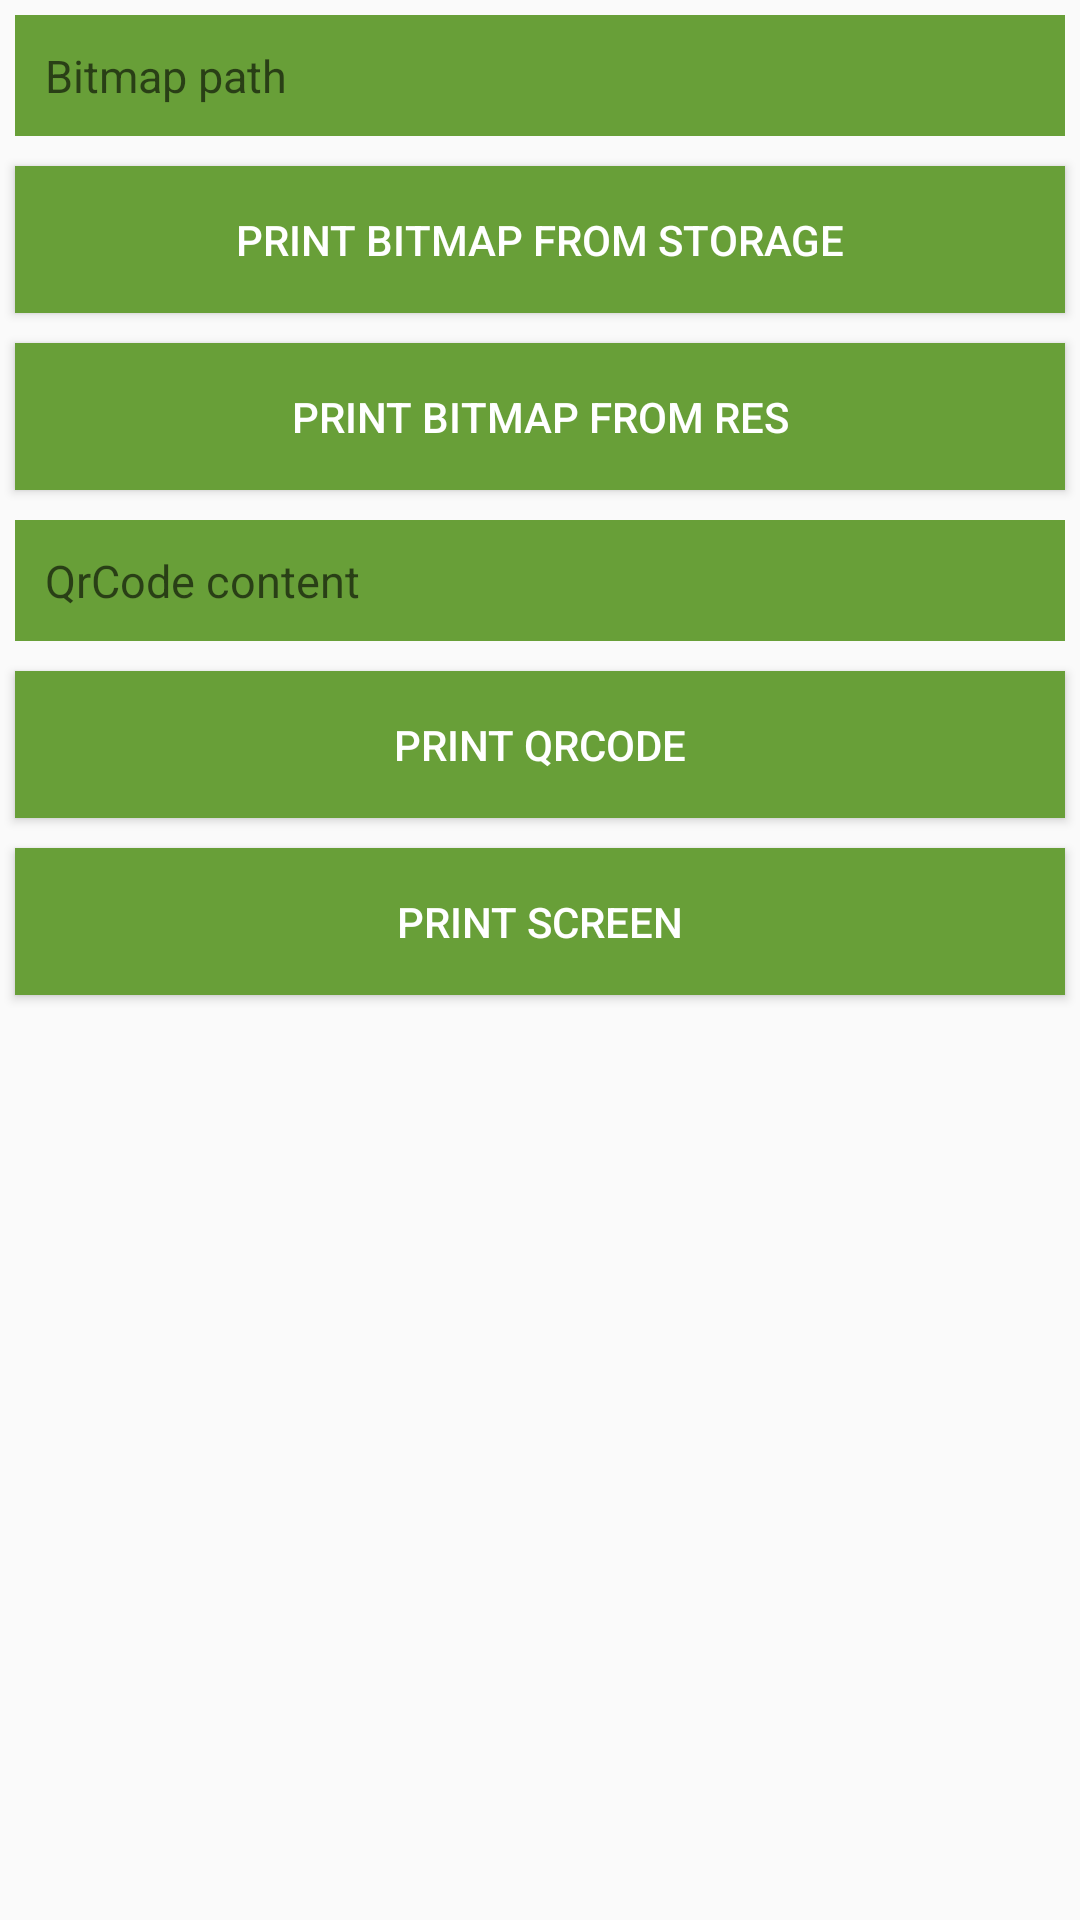

This screen was rendered from an Android layout file. Write that file and the resources it references.
<!-- AndroidManifest.xml: application theme AppTheme -->
<!-- res/layout/fragment_print_bitmap.xml -->
<?xml version="1.0" encoding="utf-8"?>
<LinearLayout xmlns:android="http://schemas.android.com/apk/res/android"
    xmlns:tools="http://schemas.android.com/tools"
    android:layout_width="match_parent"
    android:layout_height="wrap_content"
    android:orientation="vertical"
    tools:context="com.mobiiot.client.TabView.Printer.PrintTextFragment">

    <EditText
        android:id="@+id/editTextPathBitmap"
        android:layout_width="match_parent"
        android:layout_height="wrap_content"
        android:hint="Bitmap path"
        android:textSize="15dp"
        android:padding="10dp"
        android:layout_margin="5dp"
        android:textColor="@color/white"
        android:background="@color/Security">
    </EditText>

    <Button
            android:id="@+id/buttonPrintBitmapFromPath"
            android:layout_width="match_parent"
            android:layout_height="wrap_content"
            android:background="@color/Security"
            android:textColor="@color/white"
            android:layout_margin="5dp"
            android:text="Print Bitmap from Storage"
            android:padding="15dp">

    </Button>

    <Button
        android:id="@+id/buttonPrintBitmapRes"
        android:layout_width="match_parent"
        android:layout_height="wrap_content"
        android:background="@color/Security"
        android:textColor="@color/white"
        android:layout_margin="5dp"
        android:text="Print Bitmap from res"
        android:padding="15dp">

    </Button>

    <EditText
        android:id="@+id/editTextQrCode"
        android:layout_width="match_parent"
        android:layout_height="wrap_content"
        android:hint="QrCode content"
        android:textSize="15dp"
        android:padding="10dp"
        android:layout_margin="5dp"
        android:textColor="@color/white"
        android:background="@color/Security">
    </EditText>

    <Button
        android:id="@+id/buttonPrintBitmapQrCode"
        android:layout_width="match_parent"
        android:layout_height="wrap_content"
        android:background="@color/Security"
        android:textColor="@color/white"
        android:layout_margin="5dp"
        android:text="Print QrCode"
        android:padding="15dp"/>

    <Button
        android:id="@+id/buttonPrintBitmapScreen"
        android:layout_width="match_parent"
        android:layout_height="wrap_content"
        android:background="@color/Security"
        android:textColor="@color/white"
        android:layout_margin="5dp"
        android:text="Print Screen"
        android:padding="15dp">

    </Button>






</LinearLayout>
<!-- resources referenced by this layout -->
<resources>
  <color name="Security">#689f38</color>
  <color name="white">#ffff</color>
  <style name="AppTheme" parent="Theme.AppCompat.Light.NoActionBar">
          
          <item name="colorPrimary">@color/colorPrimary</item>
          <item name="colorPrimaryDark">@color/colorPrimaryDark</item>
          <item name="colorAccent">@color/DATA</item>
      </style>
  <color name="colorPrimary">#3F51B5</color>
  <color name="colorPrimaryDark">#303F9F</color>
  <color name="DATA">#42a5f5</color>
</resources>
